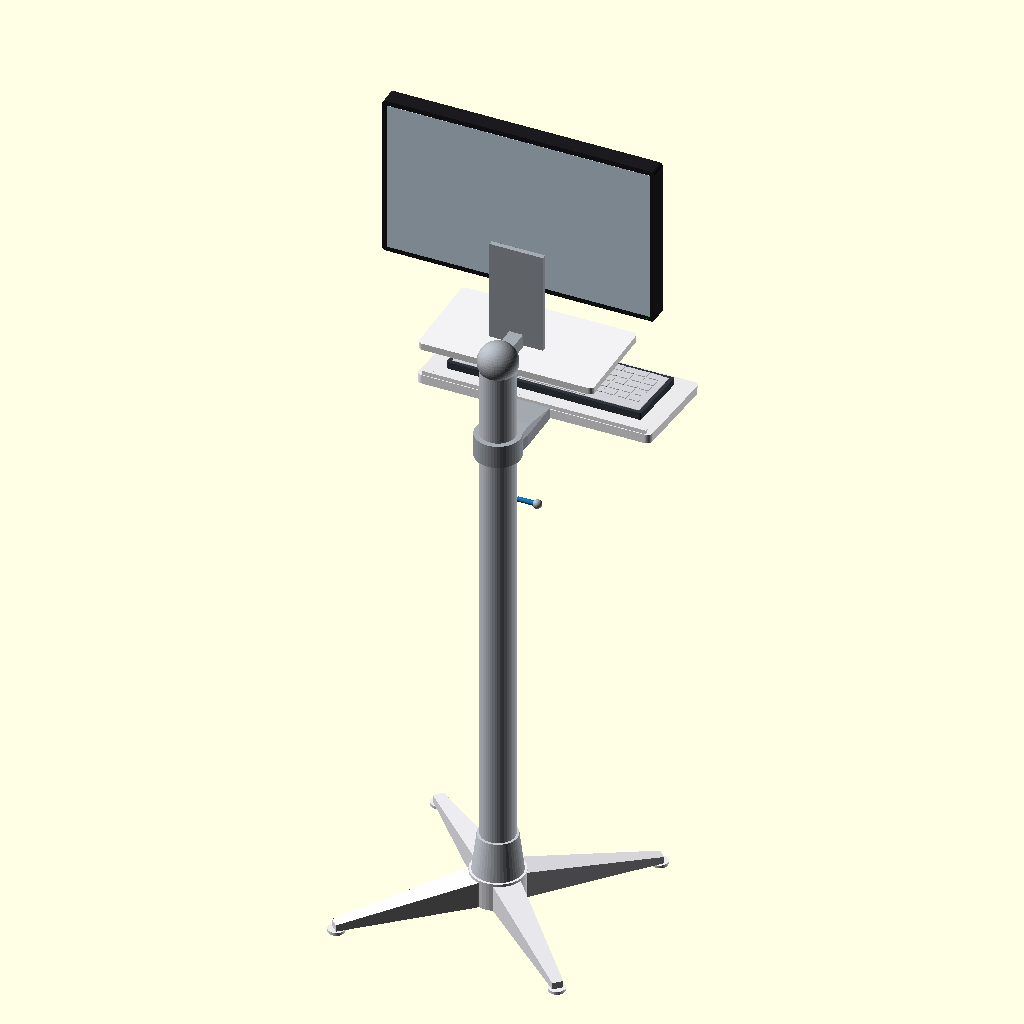
Cell 1 — every parameter at its default value.
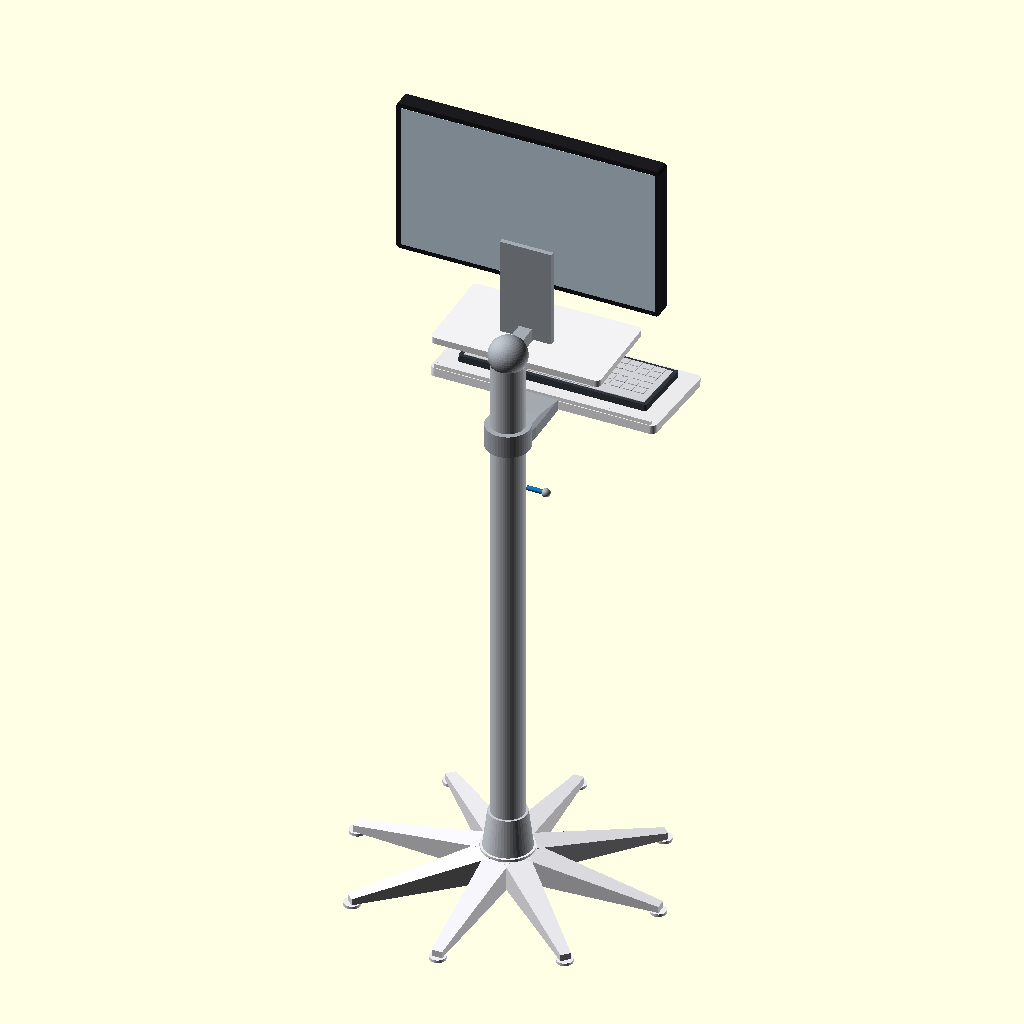
Cell 2: foot_count = 8 (everything else at default).
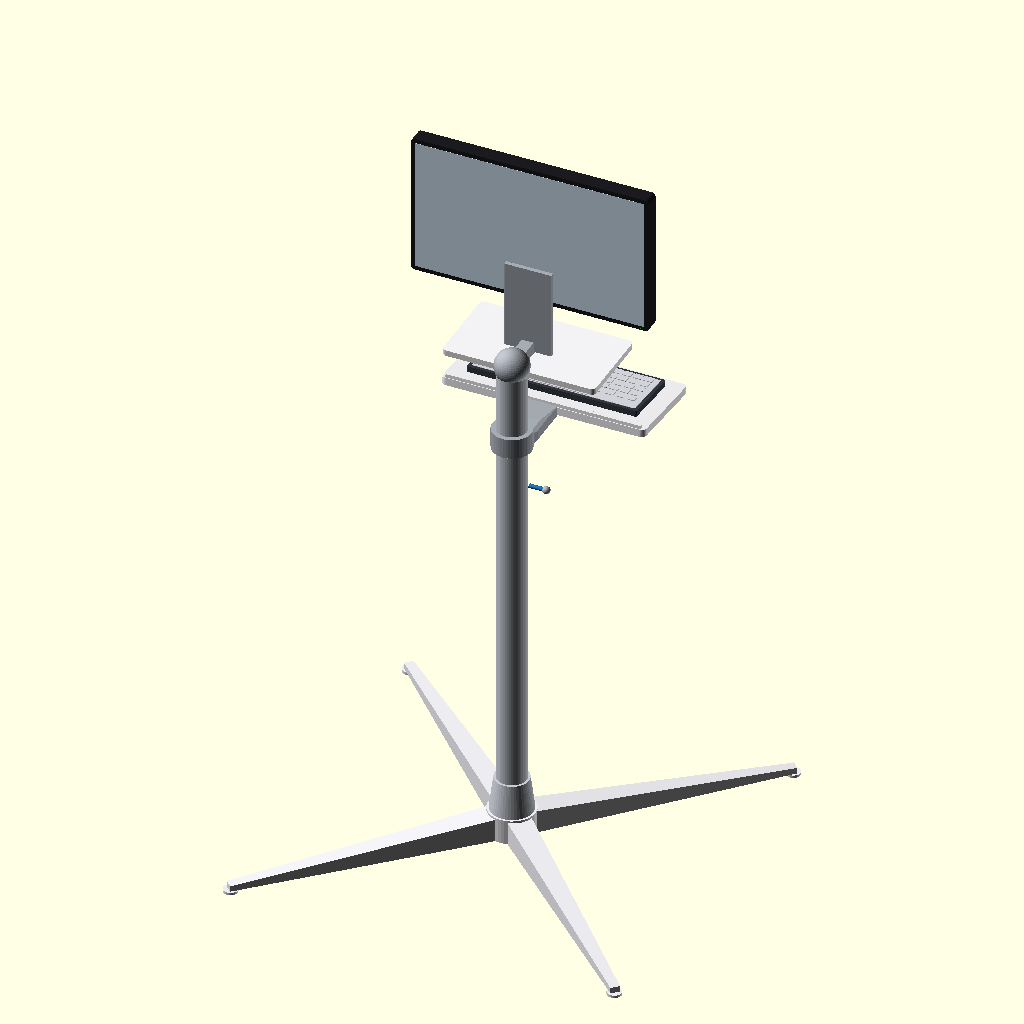
Cell 3: foot_length = 640 (everything else at default).
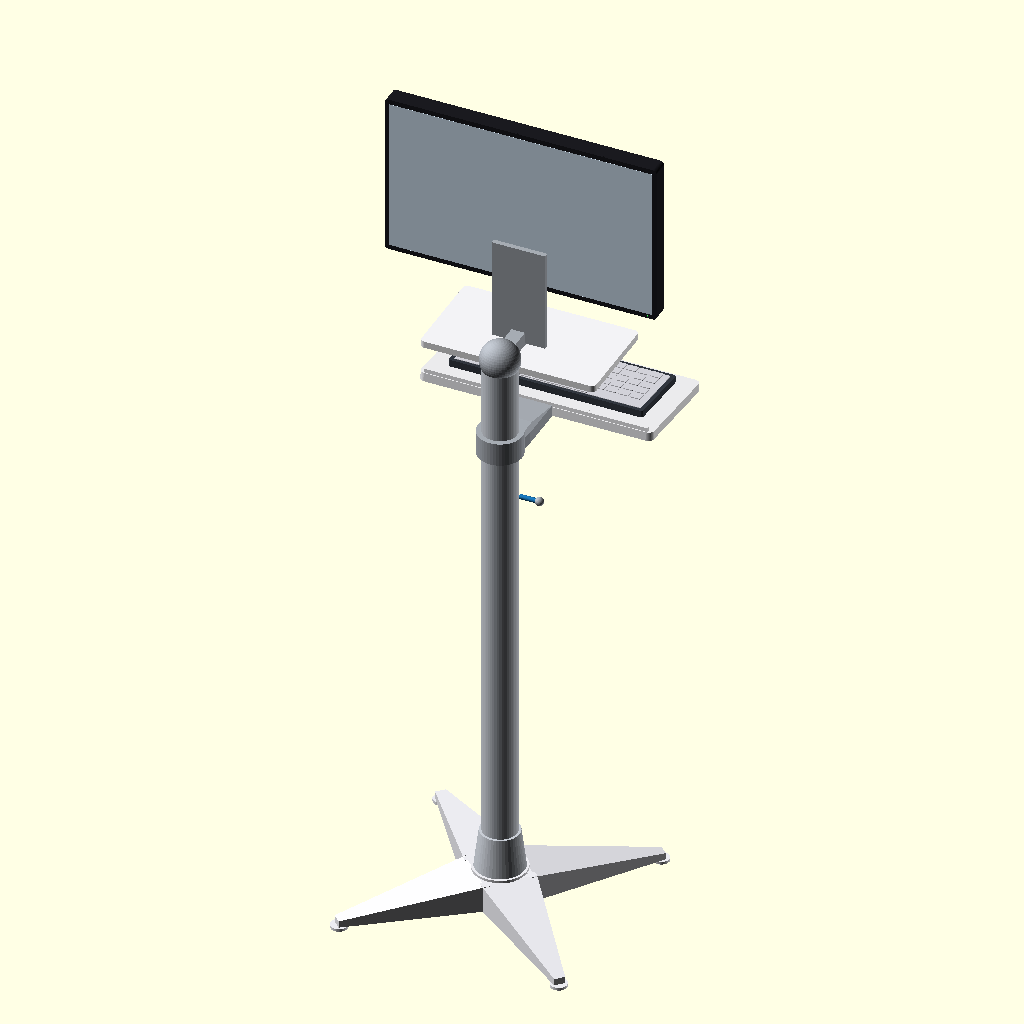
Cell 4: the same model with foot_w_hub = 110.
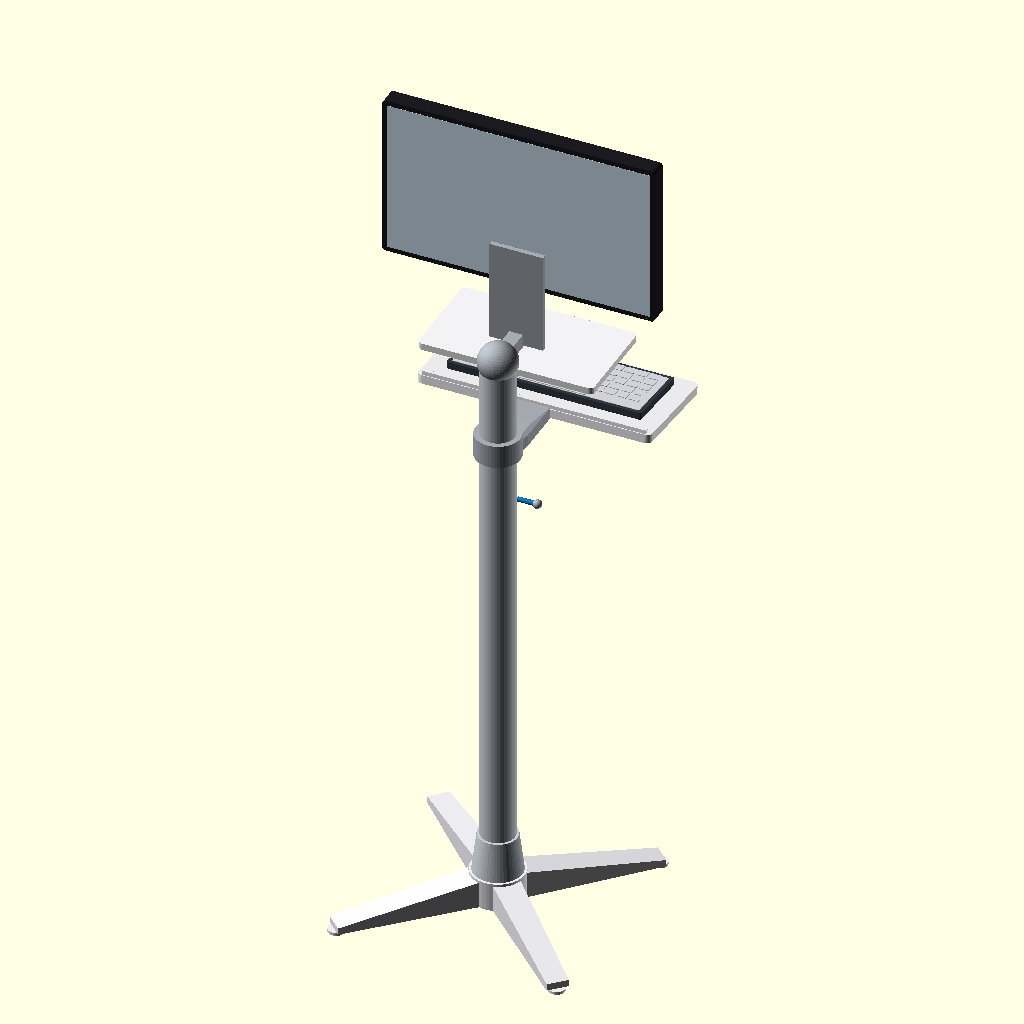
Cell 5 — foot_w_tip set to 44, the other parameters unchanged.
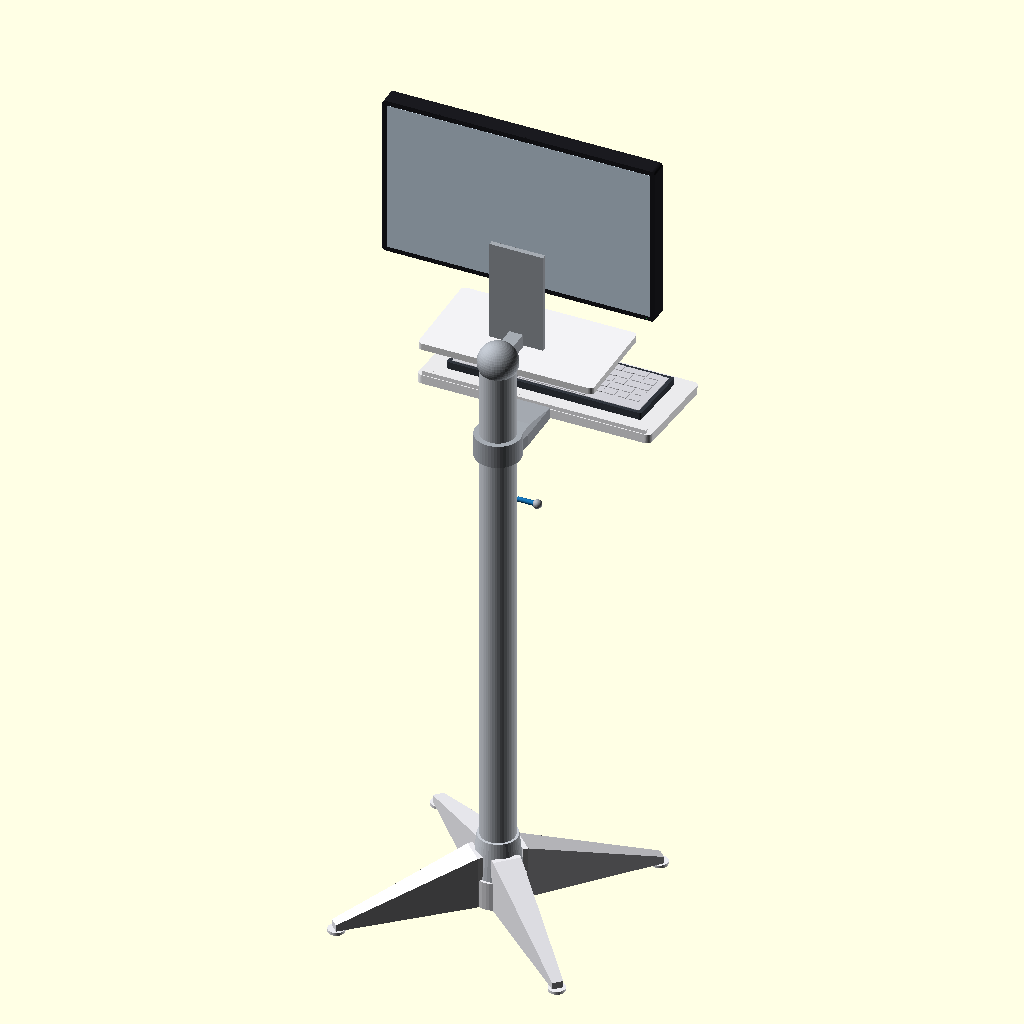
Cell 6: the same model with foot_h_hub = 110.
All cells are drawn from the same view direction (rotation 55°, 0°, 25°, orthographic, colour scheme Cornfield), but the view is re-fitted for each cell, so position and scale can differ between cells as well as the parameter.
The OpenSCAD source (medical_workstation_v3.scad):
// ============================================================
//  Stationary Medical Workstation
//  Flat-screen monitor + keyboard tray on a V-foot stand
//  Designed for a standing user
// ============================================================

$fn = 48;

// ============================================================
//  DIMENSIONS  (mm)   --  all heights are from the floor
// ============================================================

// --- V-Foot Base ---
foot_count   =   4;    // number of legs radiating from column
foot_length  = 320;    // length of each leg (column center -> tip)
foot_w_hub   =  55;    // leg width at the hub
foot_w_tip   =  22;    // leg width at the tip
foot_h_hub   =  55;    // leg height at the hub
foot_h_tip   =  14;    // leg height at the tip
glide_dia    =  34;    // floor glide pad diameter
glide_h      =   6;
hub_dia      =  110;   // central hub diameter
hub_h        =   60;

// --- Column (vertical pole) ---
col_dia        = 70;
col_height     = 1150;   // from top of base hub to bottom of monitor head

// --- Keyboard tray ---
tray_w         = 480;
tray_d         = 220;
tray_t         =  18;
tray_z         = 1020;   // top surface ~ standing keyboard height (~40")

// --- Monitor ---
mon_screen_w   = 540;    // ~24" 16:9
mon_screen_h   = 320;
mon_bezel      =  10;
mon_thick      =  35;
mon_z_center   = 1500;   // eye level for ~5'8" standing user

// --- Monitor arm / VESA mount ---
arm_len        = 90;
arm_thick      = 28;

// --- Work surface (small shelf above tray, below monitor) ---
shelf_w        = 360;
shelf_d        = 200;
shelf_t        =  14;
shelf_z        = 1180;

// Top of base (where the column starts)
base_top_z = glide_h + hub_h;

// ============================================================
//  COLORS  (medical / clinical palette)
// ============================================================
col_base       = [0.92, 0.92, 0.94];   // off-white plastic
col_column     = [0.78, 0.80, 0.83];   // light gray
col_metal      = [0.65, 0.67, 0.70];   // brushed aluminum
col_tray       = [0.95, 0.95, 0.96];   // white tray
col_keyboard   = [0.20, 0.22, 0.25];   // dark keyboard
col_keys       = [0.85, 0.85, 0.88];
col_monitor    = [0.10, 0.10, 0.12];   // monitor bezel
col_screen_lit = [0.85, 0.92, 0.98];   // lit screen
col_glide      = [0.15, 0.15, 0.17];   // rubber foot glide
col_accent     = [0.10, 0.45, 0.70];   // medical blue accent

// ============================================================
//  HELPERS
// ============================================================
module rounded_plate(w, d, h, r) {
    hull() {
        for (sx=[-1,1], sy=[-1,1])
            translate([sx*(w/2 - r), sy*(d/2 - r), 0])
                cylinder(r=r, h=h, center=true);
    }
}

// ============================================================
//  V-FOOT BASE
//  Central hub with tapered legs radiating outward like a star;
//  each leg slopes downward from the hub to a floor glide.
// ============================================================
module v_foot_leg() {
    // Build one leg lying along +X.
    // Hull between a tall block at the hub end and a thin pad at the tip.
    hull() {
        // Hub end: tall, wide
        translate([hub_dia/2 - 10, 0, foot_h_hub/2 + glide_h])
            cube([10, foot_w_hub, foot_h_hub], center=true);

        // Tip end: short, narrow, on the floor
        translate([foot_length, 0, foot_h_tip/2 + glide_h])
            cube([10, foot_w_tip, foot_h_tip], center=true);
    }

    // Floor glide at the tip
    color(col_glide)
    translate([foot_length, 0, glide_h/2])
        cylinder(d=glide_dia, h=glide_h, center=true);
}

module v_foot_base() {
    // Central hub
    color(col_base)
    translate([0, 0, glide_h + hub_h/2])
        cylinder(d=hub_dia, h=hub_h, center=true);

    // Decorative cap on top of hub
    color(col_accent)
    translate([0, 0, glide_h + hub_h])
        cylinder(d=hub_dia - 20, h=4);

    // Radiating legs
    color(col_base)
    for (i = [0 : foot_count - 1]) {
        rotate([0, 0, i * (360 / foot_count) + 45])  // 45° offset = X pattern
            v_foot_leg();
    }
}

// ============================================================
//  VERTICAL COLUMN
// ============================================================
module column() {
    // Lower wider section (transitions from hub to column)
    color(col_column)
    translate([0, 0, base_top_z])
        cylinder(d1=col_dia + 30, d2=col_dia + 10, h=80);

    // Main column
    color(col_column)
    translate([0, 0, base_top_z + 80])
        cylinder(d=col_dia, h=col_height - 80);

    // Cable channel detail (front strip)
    color(col_metal)
    translate([0, col_dia/2 - 1, base_top_z + col_height/2 + 40])
        cube([12, 4, col_height - 120], center=true);

    // Height-adjust handle (small lever on side)
    color(col_accent)
    translate([col_dia/2 + 6, 0, base_top_z + 850])
        rotate([0, 90, 0])
            cylinder(d=10, h=40);
    color(col_metal)
    translate([col_dia/2 + 46, 0, base_top_z + 850])
        sphere(d=18);
}

// ============================================================
//  KEYBOARD TRAY (mounted directly to the central pole)
// ============================================================
module keyboard_tray() {
    // ---- Mounting collar that wraps around the column ----
    color(col_metal)
    translate([0, 0, tray_z - tray_t/2 - 5])
        difference() {
            cylinder(d=col_dia + 22, h=tray_t + 30, center=false);
            translate([0, 0, -1])
                cylinder(d=col_dia + 0.5, h=tray_t + 32);
        }

    // ---- Support arm from collar out to the tray ----
    color(col_metal)
    hull() {
        translate([0, col_dia/2 + 2, tray_z - tray_t/2])
            cube([50, 100, 30], center=true);
        translate([0, col_dia/2 + 70, tray_z - tray_t/2])
            cube([70, 100, 24], center=true);
    }

    // Underside support gusset (triangular brace)
    color(col_metal)
    translate([0, col_dia/2 + 35, tray_z - tray_t/2 - 18])
        rotate([45, 0, 0])
            cube([30, 30, 4], center=true);

    // ---- Tray itself (slightly tilted forward 5° for ergonomics) ----
    rotate([-5, 0, 0])
    translate([0, tray_d/2 + col_dia/2 + 30, tray_z]) {
        // Tray base
        color(col_tray)
            rounded_plate(tray_w, tray_d, tray_t, 12);

        // Raised lip at front
        color(col_tray)
        translate([0, -tray_d/2 + 6, tray_t/2 + 4])
            cube([tray_w - 20, 8, 8], center=true);

        // ----- Keyboard (centered on the tray) -----
        kb_w = 400;
        kb_d = 150;
        kb_h = 14;
        translate([0, 10, tray_t/2 + kb_h/2]) {
            // Keyboard body
            color(col_keyboard)
                rounded_plate(kb_w, kb_d, kb_h, 4);

            // Key area (recessed)
            color(col_keys)
            translate([0, 0, kb_h/2 - 1])
                rounded_plate(kb_w - 16, kb_d - 16, 4, 2);

            // Individual keys (simplified grid)
            for (row = [0:4]) {
                for (col = [0:14]) {
                    color(col_keys)
                    translate([
                        -kb_w/2 + 18 + col * 25,
                         kb_d/2 - 18 - row * 22,
                         kb_h/2 + 1
                    ])
                        rounded_plate(20, 18, 3, 1.5);
                }
            }

            // Spacebar
            color(col_keys)
            translate([0, -kb_d/2 + 18, kb_h/2 + 1])
                rounded_plate(160, 16, 3, 1.5);
        }
    }
}

// ============================================================
//  WORK SHELF (between keyboard & monitor)
// ============================================================
module work_shelf() {
    // Mounting bracket onto column
    color(col_metal)
    translate([0, col_dia/2, shelf_z - shelf_t/2])
        cube([40, 20, 24], center=true);

    color(col_tray)
    translate([0, shelf_d/2 + col_dia/2 - 5, shelf_z])
        rounded_plate(shelf_w, shelf_d, shelf_t, 10);

/*    // Barcode scanner holder (a common medical accessory)
    translate([shelf_w/2 - 50, shelf_d/2 + col_dia/2 + 30, shelf_z + shelf_t/2]) {
        color(col_keyboard)
            rounded_plate(60, 50, 30, 6);
        // Scanner gun (stylized)
        color([0.85, 0.10, 0.10])
        translate([0, 0, 30]) rotate([20, 0, 0]) {
            hull() {
                translate([0, 0, 0])  cylinder(d=30, h=2);
                translate([0, -10, 60]) sphere(d=22);
            }
            // Trigger area
            color(col_keyboard)
            translate([0, -15, 40])
                cube([12, 8, 18], center=true);
        }
    }*/
}

// ============================================================
//  MONITOR + ARM
// ============================================================
module monitor_arm_and_head() {
    arm_z = base_top_z + col_height;

    // Tilt knuckle at top of column
    color(col_metal)
    translate([0, 0, arm_z])
        sphere(d=col_dia + 10);

    // Arm extending forward
    color(col_metal)
    translate([0, arm_len/2, arm_z])
        rotate([90, 0, 0])
            cube([arm_thick, arm_thick, arm_len], center=true);

    // VESA plate
    color(col_metal)
    translate([-55, arm_len + 10 -20, arm_z-10])
        cube([110, 10, 210], center=false);

    // ---- Monitor head ----
    translate([0, arm_len + 18, mon_z_center])
        rotate([90, 0, 0])
        union() {
            // Back shell
            color(col_monitor)
                rounded_plate(mon_screen_w + mon_bezel*2,
                              mon_screen_h + mon_bezel*2,
                              mon_thick, 8);

            // Front bezel face
            color(col_monitor)
            translate([0, 0, mon_thick/2 - 1])
                rounded_plate(mon_screen_w + mon_bezel*2,
                              mon_screen_h + mon_bezel*2,
                              2, 8);

            // Screen (recessed slightly)
            color(col_screen_lit)
            translate([0, 0, mon_thick/2 + 0.2])
                cube([mon_screen_w, mon_screen_h, 0.5], center=true);

            // Manufacturer logo strip
            color(col_metal)
            translate([0, -mon_screen_h/2 - 4, mon_thick/2])
                cube([60, 4, 1], center=true);

            // Power LED
            color([0.2, 0.9, 0.3])
            translate([mon_screen_w/2 - 8, -mon_screen_h/2 - 5, mon_thick/2])
                cylinder(d=2.5, h=1);
        }
}

// ============================================================
//  ASSEMBLY
// ============================================================
v_foot_base();
column();
keyboard_tray();
work_shelf();
monitor_arm_and_head();
Customizer parameters (derived from the source; name, type, default, range or options):
foot_count: number, default 4
foot_length: number, default 320
foot_w_hub: number, default 55
foot_w_tip: number, default 22
foot_h_hub: number, default 55
foot_h_tip: number, default 14
glide_dia: number, default 34
glide_h: number, default 6
hub_dia: number, default 110
hub_h: number, default 60
col_dia: number, default 70
col_height: number, default 1150
tray_w: number, default 480
tray_d: number, default 220
tray_t: number, default 18
tray_z: number, default 1020
mon_screen_w: number, default 540
mon_screen_h: number, default 320
mon_bezel: number, default 10
mon_thick: number, default 35
mon_z_center: number, default 1500
arm_len: number, default 90
arm_thick: number, default 28
shelf_w: number, default 360
shelf_d: number, default 200
shelf_t: number, default 14
shelf_z: number, default 1180
col_base: vector, default [0.92, 0.92, 0.94]
col_column: vector, default [0.78, 0.8, 0.83]
col_metal: vector, default [0.65, 0.67, 0.7]
col_tray: vector, default [0.95, 0.95, 0.96]
col_keyboard: vector, default [0.2, 0.22, 0.25]
col_keys: vector, default [0.85, 0.85, 0.88]
col_monitor: vector, default [0.1, 0.1, 0.12]
col_screen_lit: vector, default [0.85, 0.92, 0.98]
col_glide: vector, default [0.15, 0.15, 0.17]
col_accent: vector, default [0.1, 0.45, 0.7]
